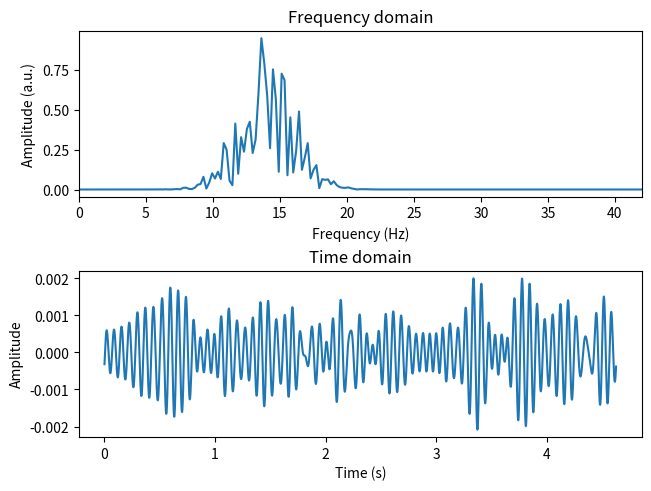

Reproduce this figure in Python.
# %%
#     COURSE: Solved challenges in neural time series analysis
#    SECTION: Simulating EEG data
#      VIDEO: Non-stationary narrowband activity via filtered noise
# [redacted]

import numpy as np
import matplotlib.pyplot as plt

# %% SIMULATION DETAILS
pnts = 4567
srate = 987

# Signal parameters in Hz
peakfreq = 14
fwhm = 5

# Frequencies
hz = np.linspace(0, srate, pnts)

# %%
# Create frequency-domain Gaussian
s = fwhm * (2 * np.pi - 1) / (4 * np.pi)  # Normalized width
x = hz - peakfreq                         # Shifted frequencies
fg = np.exp(-0.5 * (x / s)**2)            # Gaussian

# Fourier coefficients of random spectrum
fc = np.random.rand(pnts) * np.exp(1j * 2 * np.pi * np.random.rand(pnts))

# Taper with Gaussian
fc = fc * fg

# Go back to time domain to get EEG data
signal = 2 * np.fft.ifft(fc).real

# %% PLOTTING

mosaic = [['freq', 'freq'], ['time', 'time']]
fig = plt.figure(constrained_layout=True)
ax_dict = fig.subplot_mosaic(mosaic)

ax_dict['freq'].plot(hz, abs(fc))
ax_dict['freq'].set_xlim(0, peakfreq * 3)
ax_dict['freq'].set_xlabel('Frequency (Hz)')
ax_dict['freq'].set_ylabel('Amplitude (a.u.)')
ax_dict['freq'].set_title('Frequency domain')

ax_dict['time'].plot(np.arange(pnts) / srate, signal)
ax_dict['time'].set_title('Time domain')
ax_dict['time'].set_xlabel('Time (s)')
ax_dict['time'].set_ylabel('Amplitude')

plt.show()

# %%
